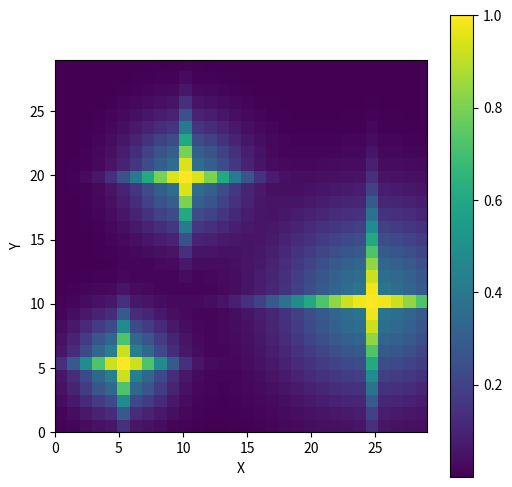

Here is the Python script that generated this plot:
import numpy as np
import matplotlib.pyplot as plt

class GaussianCrossPSF:
    def __init__(self, amplitude=1):
        self.amplitude = amplitude

    def generate_cross_psf(self, x_center, y_center, stddev, background_factor, grid_size=100):
        x = np.linspace(0, grid_size-1, grid_size)
        y = np.linspace(0, grid_size-1, grid_size)
        x, y = np.meshgrid(x, y)
        
        # Calculate the Gaussian
        psf = self.amplitude * np.exp(-((x - x_center)**2 + (y - y_center)**2) / (2 * stddev**2))
        
        # Calculate the Gaussian along the x and y axes
        psf_x = self.amplitude * np.exp(-((x - x_center)**2) / (2 * stddev**2))
        psf_y = self.amplitude * np.exp(-((y - y_center)**2) / (2 * stddev**2))
        
        # Create a mask that retains higher values along the x and y axes
        mask_x = np.abs(y - y_center) <= 1e-5
        mask_y = np.abs(x - x_center) <= 1e-5
        
        # Apply the mask to the PSF values
        psf_cross = background_factor * psf
        psf_cross[mask_x] = psf_x[mask_x]
        psf_cross[mask_y] = psf_y[mask_y]
        
        return psf_cross

    def plot_multiple_cross_psfs(self, centers_stddevs, grid_size=100):
        combined_psf = np.zeros((grid_size, grid_size))
        
        for (x_center, y_center, stddev, background_factor) in centers_stddevs:
            psf_cross = self.generate_cross_psf(x_center, y_center, stddev, background_factor, grid_size)
            combined_psf += psf_cross
        
        plt.figure(figsize=(6, 6))
        plt.imshow(combined_psf, extent=(0, grid_size-1, 0, grid_size-1), origin='lower')
        plt.colorbar()
        plt.xlabel('X')
        plt.ylabel('Y')
        plt.show()

# Example:
psf = GaussianCrossPSF(amplitude=1)
centers_stddevs = [(5, 5, 2.5, 0.5), (10, 20, 3, 0.4), (25, 10, 5, 0.4)]
psf.plot_multiple_cross_psfs(centers_stddevs, grid_size=30)